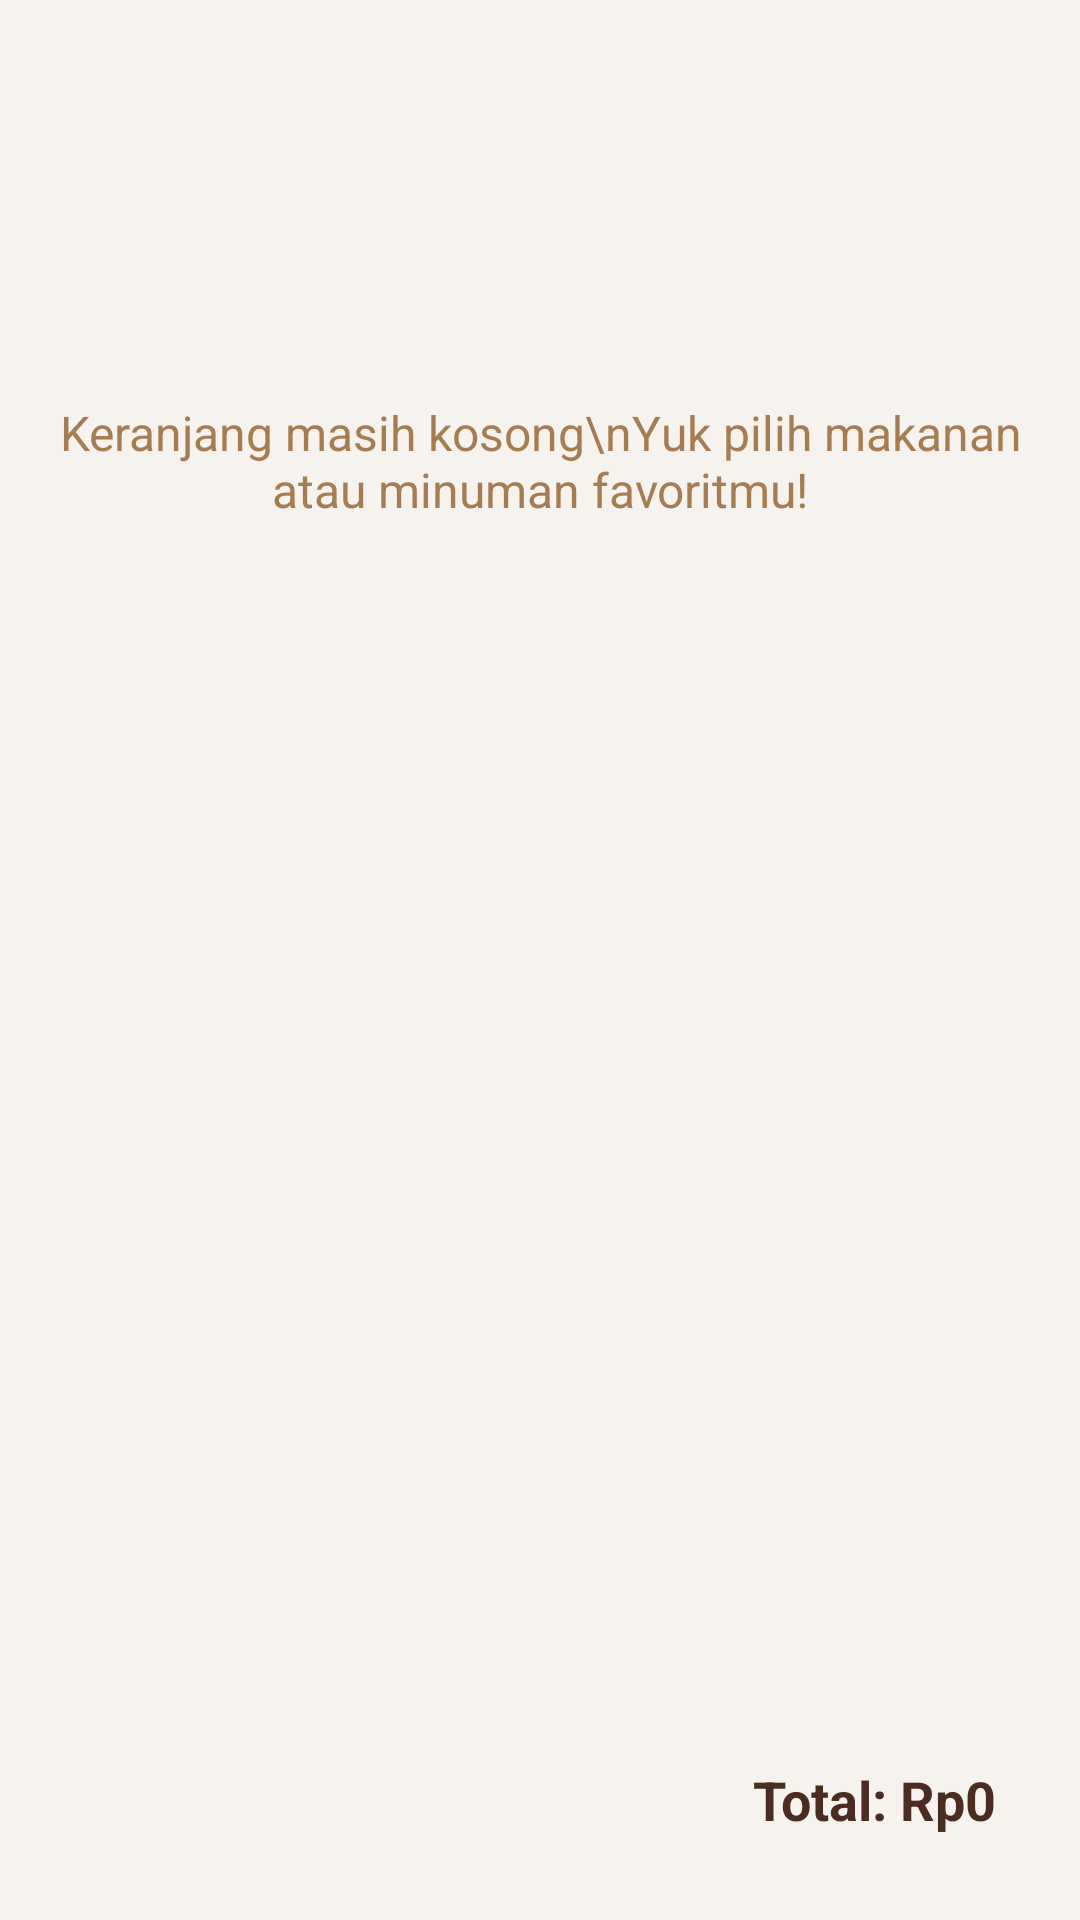

Layout XML and referenced resources for this Android screen:
<!-- AndroidManifest.xml: application theme Theme.YLNLays -->
<!-- res/layout/fragment_cart.xml -->
<?xml version="1.0" encoding="utf-8"?>
<LinearLayout xmlns:android="http://schemas.android.com/apk/res/android"
    android:layout_width="match_parent"
    android:layout_height="match_parent"
    android:orientation="vertical"
    android:padding="14dp"
    android:background="@color/frothy_white">

    <TextView
        android:id="@+id/tvEmptyCart"
        android:layout_width="match_parent"
        android:layout_height="0dp"
        android:layout_weight="1"
        android:gravity="center"
        android:text="Keranjang masih kosong\nYuk pilih makanan atau minuman favoritmu!"
        android:textAlignment="center"
        android:textSize="16sp"
        android:textColor="@color/roasted_caramel" />

    <androidx.recyclerview.widget.RecyclerView
        android:id="@+id/rvCart"
        android:layout_width="match_parent"
        android:layout_height="0dp"
        android:layout_weight="1" />

    <TextView
        android:id="@+id/tvCartTotal"
        android:layout_width="match_parent"
        android:layout_height="wrap_content"
        android:gravity="end"
        android:padding="14dp"
        android:text="Total: Rp0"
        android:textColor="@color/espresso_brown"
        android:textSize="18sp"
        android:textStyle="bold" />

</LinearLayout>
<!-- resources referenced by this layout -->
<resources>
  <color name="espresso_brown">#4B2C20</color>
  <color name="frothy_white">#F6F2ED</color>
  <color name="roasted_caramel">#A67C52</color>
  <style name="Theme.YLNLays" parent="Base.Theme.YLNLays" />
  <style name="Base.Theme.YLNLays" parent="Theme.Material3.DayNight.NoActionBar">
          
          <item name="colorPrimary">#4B2C20</item>
          <item name="colorSecondary">@color/fresh_mint</item>
          <item name="android:statusBarColor">#F6F2ED</item>
          <item name="android:windowLightStatusBar">true</item>
      </style>
  <color name="fresh_mint">#4E8D7C</color>
</resources>
